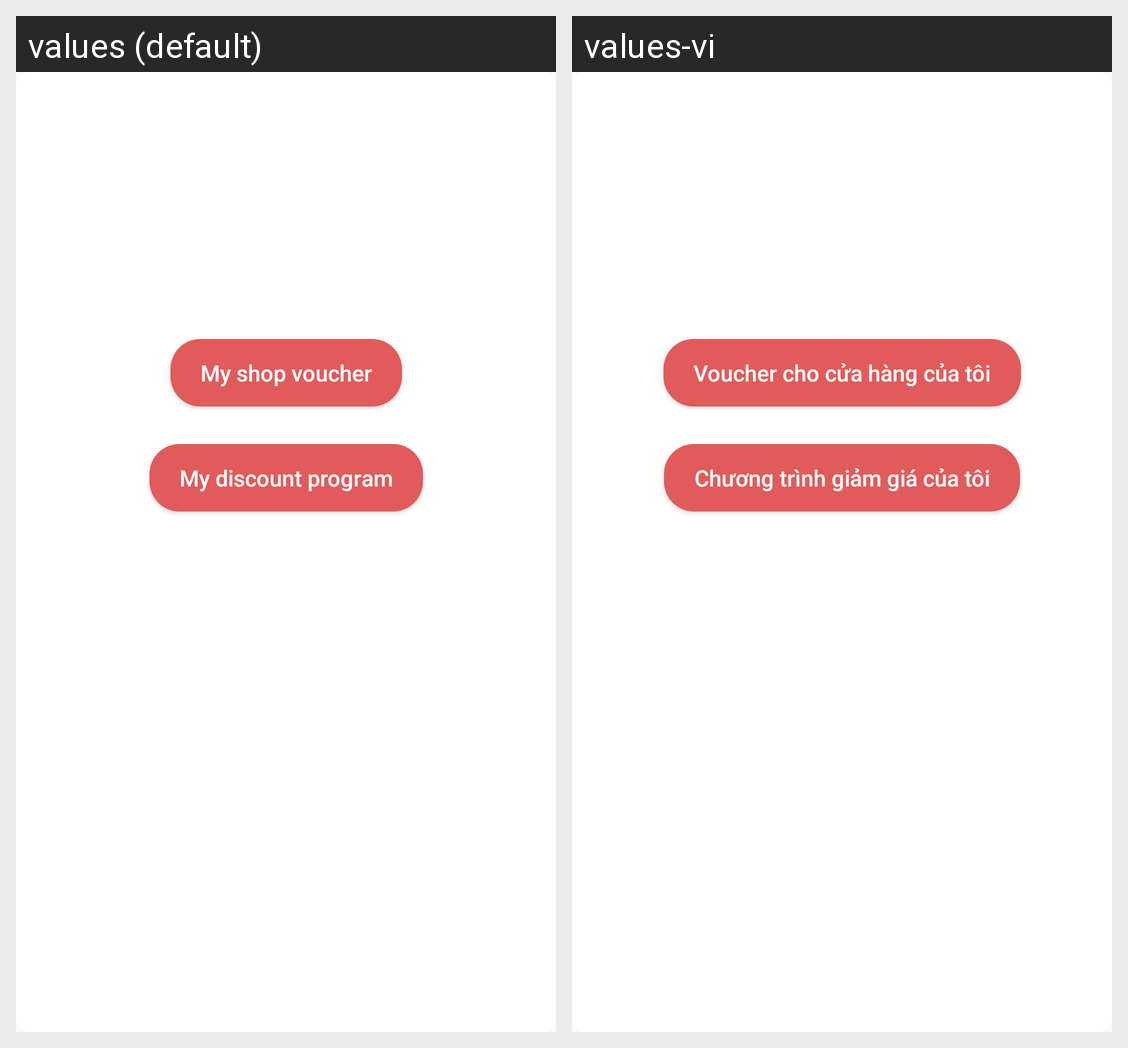

For this localized Android screen grid, give each drawn string resource with its value in every locale shown.
Android screen res/layout/manageshop_program_choice_dialog.xml rendered under 2 locales, left to right: values (default), values-vi. Device: Nexus 5 (rendered at 1080×1920; each locale shown at half size, 540×960, under a caption strip naming it); theme Theme.Booklette.
Strings drawn on this screen, with the default value and each locale's value (text and hints the layout hard-codes, and strings that could not be matched under every locale, appear in the picture but are not listed):

manageshop_program_shopvoucher_btn
  values: My shop voucher
  values-vi: Voucher cho cửa hàng của tôi

manageshop_program_discountprogram_btn
  values: My discount program
  values-vi: Chương trình giảm giá của tôi
